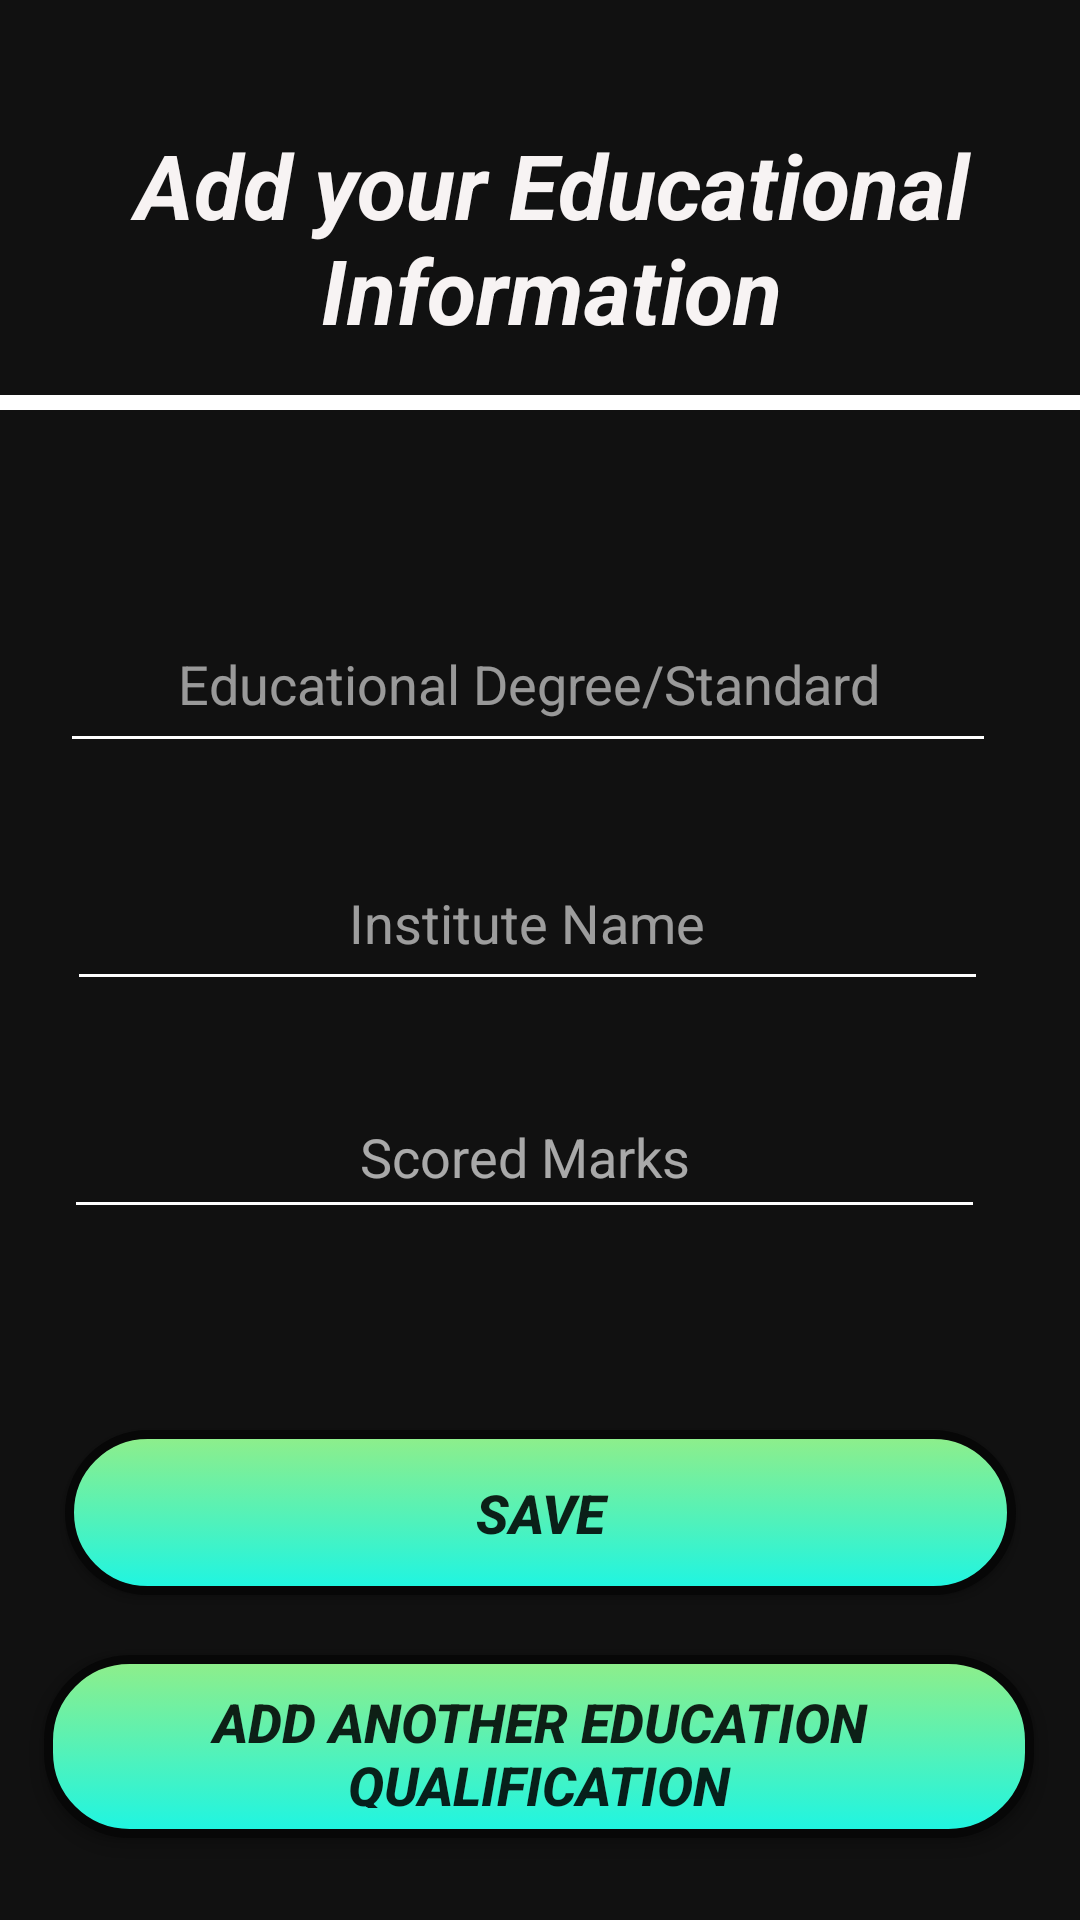

Write the Android layout XML for this screen, with the resource values it uses.
<!-- AndroidManifest.xml: application theme AppTheme -->
<!-- res/layout/activity_education.xml -->
<?xml version="1.0" encoding="utf-8"?>
<androidx.constraintlayout.widget.ConstraintLayout xmlns:android="http://schemas.android.com/apk/res/android"
    xmlns:app="http://schemas.android.com/apk/res-auto"
    xmlns:tools="http://schemas.android.com/tools"
    android:layout_width="match_parent"
    android:layout_height="match_parent"
    android:background="#EE000000"
    tools:context=".EducationActivity">

    <TextView
        android:id="@+id/textView6"
        android:layout_width="282dp"
        android:layout_height="75dp"
        android:gravity="center"
        android:text="Add your Educational Information"
        android:textColor="#FAFCF8F8"
        android:textSize="30sp"
        android:textStyle="bold|italic"
        app:layout_constraintBottom_toBottomOf="parent"
        app:layout_constraintEnd_toEndOf="parent"
        app:layout_constraintHorizontal_bias="0.545"
        app:layout_constraintStart_toStartOf="parent"
        app:layout_constraintTop_toTopOf="parent"
        app:layout_constraintVertical_bias="0.073" />

    <TableRow
        android:id="@+id/hr"
        android:layout_width="363dp"
        android:layout_height="5dp"
        android:background="#ffffff"
        app:layout_constraintBottom_toTopOf="@+id/editText10"
        app:layout_constraintEnd_toEndOf="parent"
        app:layout_constraintHorizontal_bias="0.333"
        app:layout_constraintStart_toStartOf="parent"
        app:layout_constraintTop_toBottomOf="@+id/textView6"

        app:layout_constraintVertical_bias="0.2"></TableRow>

    <EditText
        android:id="@+id/editText10"
        android:layout_width="312dp"
        android:layout_height="56dp"
        android:backgroundTint="@android:color/white"
        android:ems="10"
        android:foregroundGravity="center"
        android:gravity="center"
        android:hint="Educational Degree/Standard"
        android:inputType="textPersonName"
        android:singleLine="false"
        android:textColor="#FDFCF7F7"
        android:textColorHint="#92FFFFFF"
        app:layout_constraintBottom_toBottomOf="parent"
        app:layout_constraintEnd_toEndOf="parent"
        app:layout_constraintHorizontal_bias="0.416"
        app:layout_constraintStart_toStartOf="parent"
        app:layout_constraintTop_toBottomOf="@+id/textView6"
        app:layout_constraintVertical_bias="0.175" />

    <EditText
        android:id="@+id/editText11"
        android:layout_width="307dp"
        android:layout_height="55dp"
        android:backgroundTint="@android:color/white"
        android:ems="10"
        android:foregroundGravity="center"
        android:gravity="center"
        android:hint="Institute Name"
        android:inputType="textPersonName"
        android:textColor="#FCFCF8F8"
        android:textColorHint="#97FFFFFF"
        app:layout_constraintBottom_toBottomOf="parent"
        app:layout_constraintEnd_toEndOf="parent"
        app:layout_constraintHorizontal_bias="0.42"
        app:layout_constraintStart_toStartOf="parent"
        app:layout_constraintTop_toBottomOf="@+id/editText10"
        app:layout_constraintVertical_bias="0.074" />

    <EditText
        android:id="@+id/editText12"
        android:layout_width="307dp"
        android:layout_height="51dp"
        android:backgroundTint="@android:color/white"
        android:ems="10"
        android:foregroundGravity="center"
        android:gravity="center"
        android:hint="Scored Marks"
        android:inputType="textPersonName"
        android:textColor="#F8F3EEEE"
        android:textColorHint="#A3FFFFFF"
        app:layout_constraintBottom_toBottomOf="parent"
        app:layout_constraintEnd_toEndOf="parent"
        app:layout_constraintHorizontal_bias="0.404"
        app:layout_constraintStart_toStartOf="parent"
        app:layout_constraintTop_toBottomOf="@+id/editText11"
        app:layout_constraintVertical_bias="0.098" />

    <Button
        android:id="@+id/button3"
        android:layout_width="317dp"
        android:layout_height="55dp"
        android:background="@drawable/buttonsubmit"
        android:text="SAVE"
        android:textSize="18sp"
        android:textStyle="bold|italic"
        app:layout_constraintBottom_toBottomOf="parent"
        app:layout_constraintEnd_toEndOf="parent"
        app:layout_constraintStart_toStartOf="parent"
        app:layout_constraintTop_toBottomOf="@+id/editText12"
        app:layout_constraintVertical_bias="0.383" />

    <Button
        android:id="@+id/button12"
        android:layout_width="330dp"
        android:layout_height="61dp"
        android:background="@drawable/buttonsubmit"
        android:text="Add another Education Qualification"
        android:textSize="18sp"
        android:textStyle="bold|italic"
        app:layout_constraintBottom_toBottomOf="parent"
        app:layout_constraintEnd_toEndOf="parent"
        app:layout_constraintHorizontal_bias="0.492"
        app:layout_constraintStart_toStartOf="parent"
        app:layout_constraintTop_toBottomOf="@+id/button3"
        app:layout_constraintVertical_bias="0.425" />
</androidx.constraintlayout.widget.ConstraintLayout>
<!-- resources referenced by this layout -->
<resources>
  <!-- drawable buttonsubmit (drawable) -->
  <?xml version="1.0" encoding="utf-8"?>
  <selector xmlns:android="http://schemas.android.com/apk/res/android">
      <item android:state_pressed="true">
          <shape android:shape="rectangle">
  
              <gradient
                  android:startColor="#A1F77D"
                  android:endColor="#0D8D14"
                  android:angle="270" />
              <size android:width="350dp" android:height="50dp"/>
  
              <corners android:radius="28dp"/>
          </shape>
      </item>
  
      <item>
          <shape>
              <gradient
                  android:startColor="#90EE89"
                  android:endColor="#1DF5E3"
                  android:angle="270" />
              <stroke
                  android:width="3dp"
                  android:color="#070707" />
              <corners
                  android:radius="27dp" />
              <padding
                  android:left="10dp"
                  android:top="10dp"
                  android:right="10dp"
                  android:bottom="10dp" />
          </shape>
      </item>
  </selector>
  <style name="AppTheme" parent="Theme.AppCompat.Light.DarkActionBar">
          
          <item name="colorPrimary">@color/colorPrimary</item>
          <item name="colorPrimaryDark">@color/colorPrimaryDark</item>
          <item name="colorAccent">@color/colorAccent</item>
  
      </style>
  <color name="colorPrimary">#ffffff</color>
  <color name="colorPrimaryDark">#ffffff</color>
  <color name="colorAccent">#D01B60</color>
</resources>
